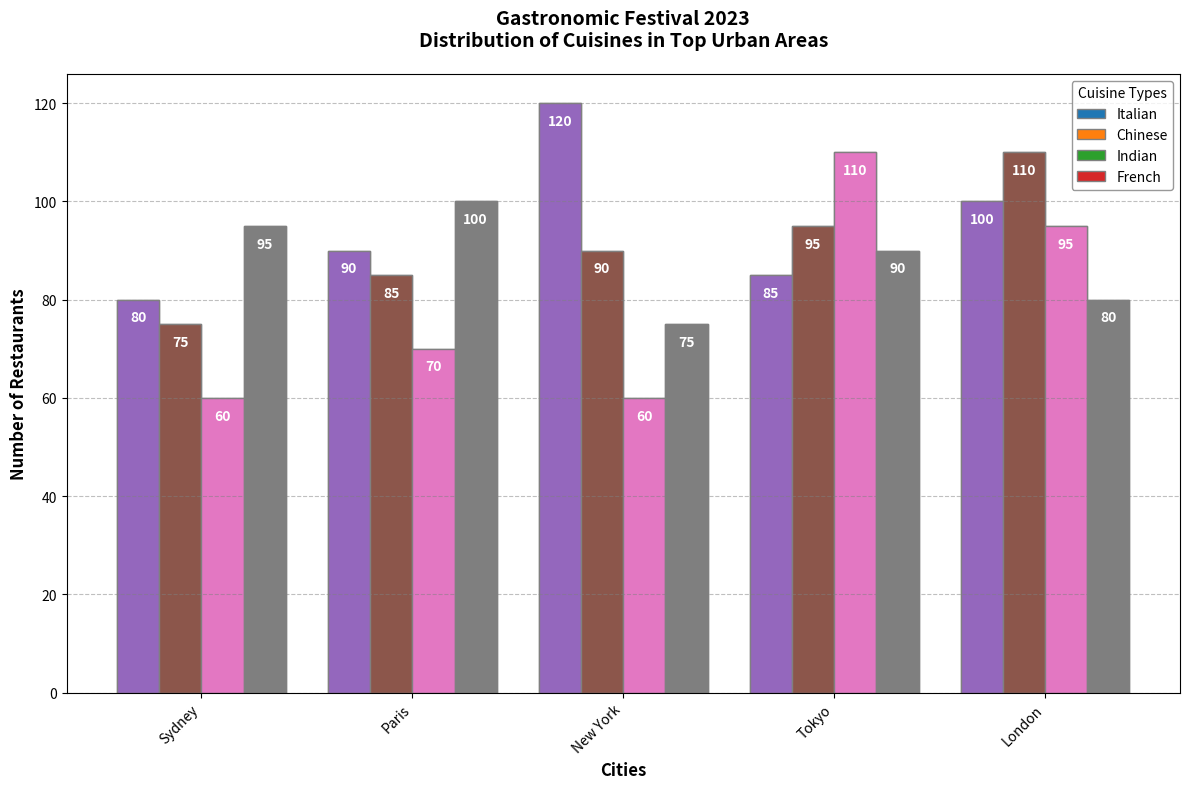

Python code for this plot:
import matplotlib.pyplot as plt
import numpy as np

cities = ['Sydney', 'Paris', 'New York', 'Tokyo', 'London']
cuisines = ['Italian', 'Chinese', 'Indian', 'French']

# Data sorted in ascending order of total number of restaurants
data = np.array([
    [80, 75, 60, 95],   # Sydney
    [90, 85, 70, 100],  # Paris
    [120, 90, 60, 75],  # New York
    [85, 95, 110, 90],  # Tokyo
    [100, 110, 95, 80]  # London
])

# Sum restaurants by city for sorting
sums = data.sum(axis=1)
sorted_indices = np.argsort(sums)

cities = [cities[i] for i in sorted_indices]
data = data[sorted_indices]

fig, ax = plt.subplots(figsize=(12, 8))

bar_width = 0.2
r = np.arange(len(cities))

for i, cuisine in enumerate(cuisines):
    ax.bar(r + i * bar_width, data[:, i], width=bar_width, edgecolor='grey', label=cuisine)

ax.set_xlabel('Cities', fontweight='bold', fontsize=12)
ax.set_ylabel('Number of Restaurants', fontweight='bold', fontsize=12)
ax.set_title('Gastronomic Festival 2023\nDistribution of Cuisines in Top Urban Areas', fontweight='bold', fontsize=14, pad=20)

ax.set_xticks(r + 1.5 * bar_width)
ax.set_xticklabels(cities, rotation=45, ha='right', fontsize=10)

ax.legend(title='Cuisine Types', loc='upper right', fontsize=10, edgecolor='grey')

ax.yaxis.grid(True, linestyle='--', which='major', color='grey', alpha=0.5)

def add_labels(bars):
    for bar in bars:
        height = bar.get_height()
        ax.text(bar.get_x() + bar.get_width() / 2., height - 5, f'{int(height)}', ha='center', va='bottom', color='white', fontweight='bold')
        
bars = [ax.bar(r + i * bar_width, data[:, i], width=bar_width, edgecolor='grey') for i in range(len(cuisines))]
for bar in bars:
    add_labels(bar)

plt.tight_layout()
plt.show()
